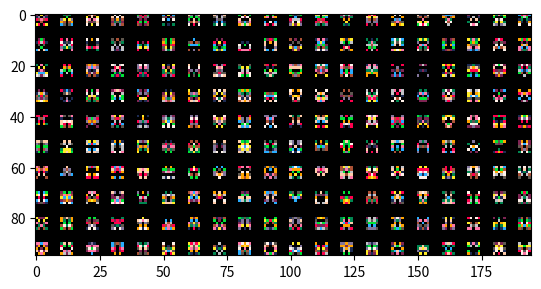

Write Python code to recreate this figure.
import numpy as np
import matplotlib.pyplot as plt

colors = {
    '1D2B53': [29, 43, 83],
    '7E2553': [126, 37, 83],
    '008751': [0, 135, 81],
    'AB5236': [171, 82, 54],
    '5F574F': [95, 87, 79],
    'C2C3C7': [194, 195, 199],
    'FFF1E8': [255, 241, 232],
    'FF004D': [255, 0, 77],
    'FFA300': [255, 163, 0],
    'FFEC27': [255, 236, 39],
    '00E436': [0, 228, 54],
    '29ADFF': [41, 173, 255],
    '83769C': [131, 118, 156],
    'FF77A8': [255, 119, 168],
    'FFCCAA': [255, 204, 170]
}

def generate_sprite():
    sprite = np.zeros((5, 5, 3), dtype=int) 
    for i in range(5):
        for j in range(5):
            if np.random.randint(0, 2) == 1:
                color_rgb = colors[np.random.choice(list(colors.keys()))]
                sprite[i, j] = color_rgb
                sprite[i, 4 - j] = color_rgb
    return sprite

def generate_sprite_map(cols, rows, padding):
    sprite_width = 5 + padding
    sprite_height = 5 + padding
    sprite_map = np.zeros((sprite_height * rows - padding, sprite_width * cols - padding, 3), dtype=int) 
    for i in range(rows):
        start_row = i * sprite_height
        end_row = start_row + 5
        for j in range(cols):
            start_col = j * sprite_width
            end_col = start_col + 5
            sprite_map[start_row:end_row, start_col:end_col] = generate_sprite()
    return sprite_map

sprite_map = generate_sprite_map(cols=20, rows=10, padding=5) 
plt.imshow(sprite_map, interpolation='nearest')
plt.show()
